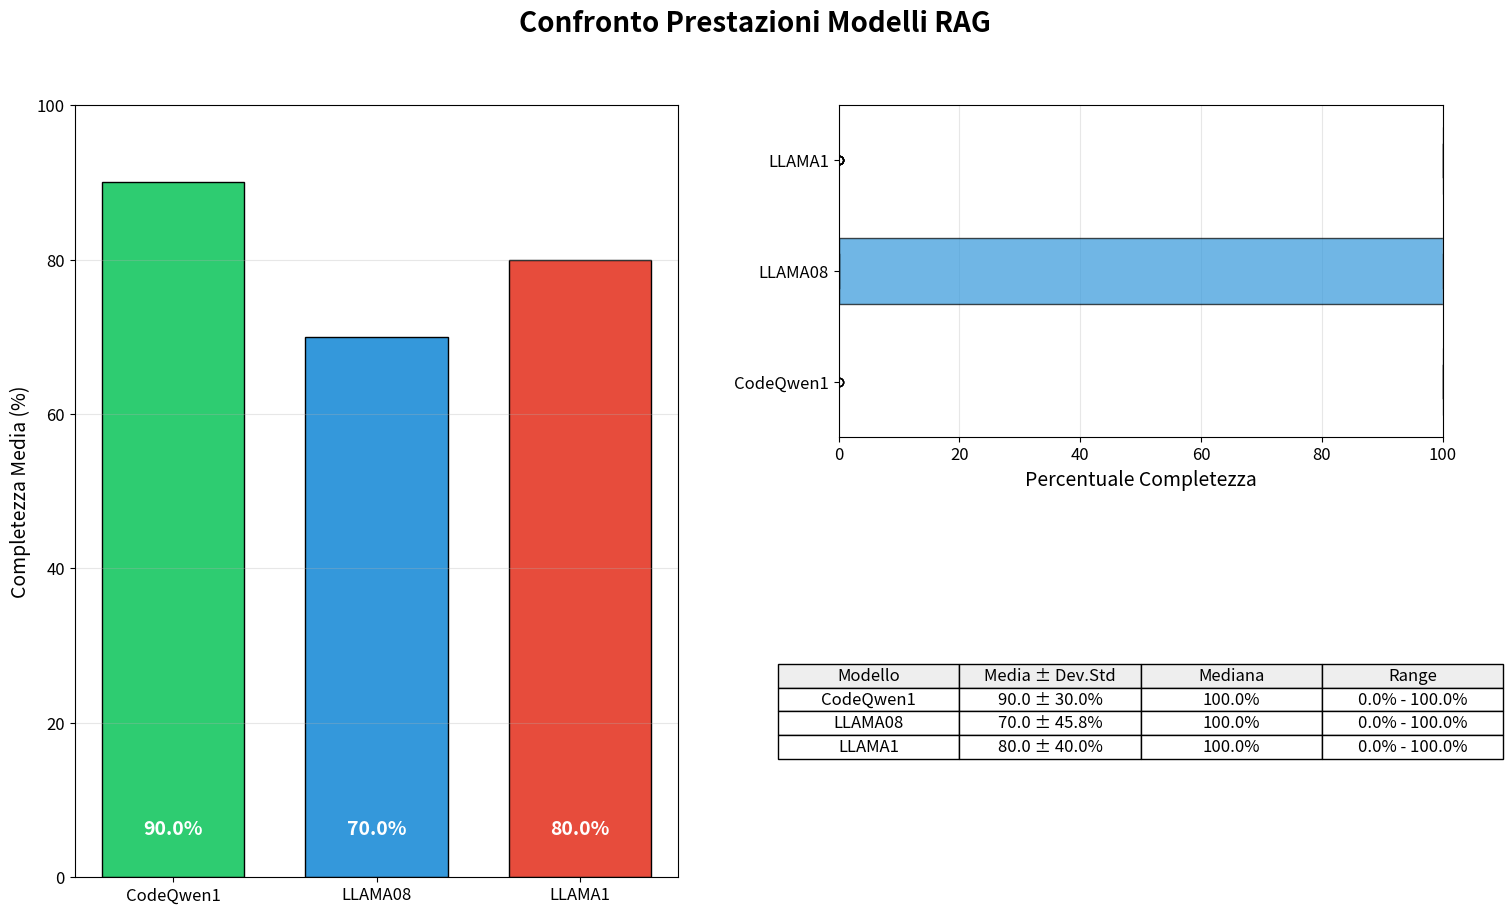

This chart was generated by the following Python code:
import matplotlib.pyplot as plt
import numpy as np

# Configurazione dati
punteggi_max = [5,5,5,5,5,5,4,4,4,4,5,4,5,3,2,2,3,2,2,2,5,4,3,5,4,5,4,5,5,5]

modelli = {
    "CodeQwen1": [0,5,5,5,5,5,4,4,4,4,5,0,5,0,2,2,3,2,2,2,5,4,3,5,4,5,4,5,5,5],
    "LLAMA08": [0,5,0,5,5,5,4,4,0,4,5,4,5,0,2,2,3,0,0,2,0,4,3,5,0,5,0,5,5,5],
    "LLAMA1" : [ 0,5,0,5,5,
                5,4,4,0,4,
                5,4,5,0,2,
                2,3,0,2,2,
                0,4,3,5,4,
                5,4,5,5,5]
}

# Calcolo percentuali di completezza
percentuali = {nome: [(p/max_)*100 for p, max_ in zip(punti, punteggi_max)] for nome, punti in modelli.items()}

# Inizializzazione grafico
plt.figure(figsize=(16, 10))
plt.suptitle("Confronto Prestazioni Modelli RAG", y=0.95, fontsize=20, fontweight='bold')

# Grafico a barre (Medie)
ax1 = plt.subplot(2, 2, (1, 3))
colors = ['#2ecc71', '#3498db', '#e74c3c', '#f1c40f', '#9b59b6']
medie = [np.mean(p) for p in percentuali.values()]

bars = ax1.bar(modelli.keys(), medie, 
               color=colors[:len(modelli)], 
               edgecolor='black',
               width=0.7)

ax1.set_ylim(0, 100)
ax1.set_ylabel('Completezza Media (%)', fontsize=14)
ax1.tick_params(axis='both', labelsize=12)
ax1.grid(axis='y', alpha=0.3)

# Annotazioni valori medi
for bar, media in zip(bars, medie):
    ax1.text(bar.get_x() + bar.get_width()/2, 5,
            f'{media:.1f}%',
            ha='center', va='bottom',
            color='black' if media < 50 else 'white',
            fontsize=14,
            fontweight='bold')

# Boxplot (Distribuzioni)
ax2 = plt.subplot(2, 2, 2)
positions = range(1, len(modelli)+1)

box = ax2.boxplot(percentuali.values(),
                 vert=False,
                 patch_artist=True,
                 widths=0.6,
                 showfliers=True,
                 boxprops=dict(facecolor='#3498db', alpha=0.7),
                 medianprops=dict(color='white'))

ax2.set_yticklabels(modelli.keys())
ax2.set_xlim(0, 100)
ax2.set_xlabel('Percentuale Completezza', fontsize=14)
ax2.tick_params(axis='both', labelsize=12)
ax2.grid(axis='x', alpha=0.3)

# Tabella riassuntiva
ax3 = plt.subplot(2, 2, 4)
ax3.axis('off')

stats_data = []
for nome, p in percentuali.items():
    stats_data.append([
        nome,
        f'{np.mean(p):.1f} ± {np.std(p):.1f}%',
        f'{np.median(p):.1f}%',
        f'{np.min(p):.1f}% - {np.max(p):.1f}%'
    ])

table = ax3.table(
    cellText=stats_data,
    colLabels=['Modello', 'Media ± Dev.Std', 'Mediana', 'Range'],
    colColours=['#eeeeee']*4,
    cellLoc='center',
    loc='center'
)

table.auto_set_font_size(False)
table.set_fontsize(12)
table.scale(1.2, 1.5)

# Salvataggio e visualizzazione
plt.tight_layout(pad=4)
plt.savefig('confronto_modelli.png', dpi=300, bbox_inches='tight')

plt.show()